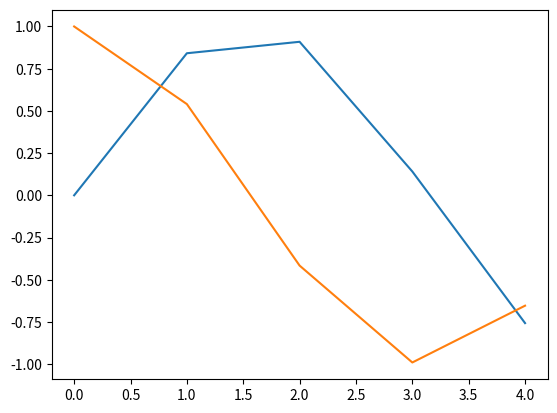

This figure's Python source:
# %% 读图片代码
import matplotlib.pyplot as plt  # plt 用于显示图片
import matplotlib.image as mpimg  # mpimg 用于读取图片
import numpy as np

t = list(range(5))
x = np.sin(t)
y= np.cos(t)
plt.plot(t, x)
plt.plot(t, y)
plt.show()